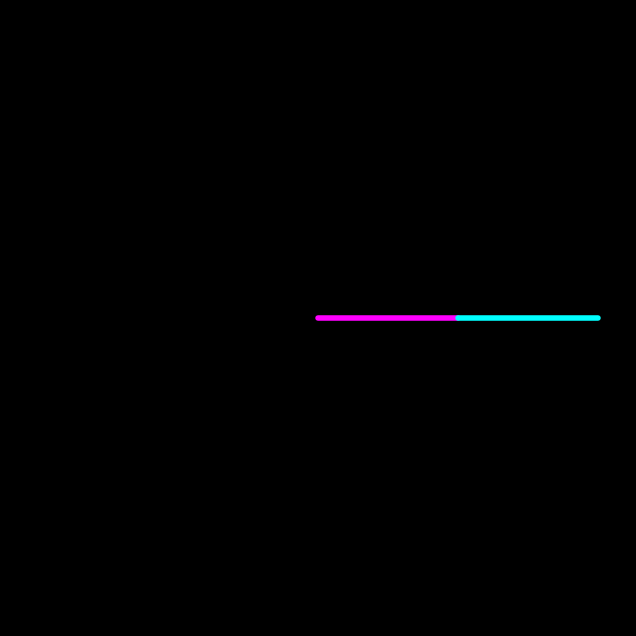

Recreate this plot in Python.
import numpy as np
import matplotlib.pyplot as plt
from matplotlib.animation import FuncAnimation
from scipy.integrate import solve_ivp

# --- 1. Physics Configuration ---
G = 9.81      # Gravity (m/s^2)
L1, L2 = 1.0, 1.0  # Lengths (m)
M1, M2 = 1.0, 1.0  # Masses (kg)
FPS = 60      # Animation speed
TRAIL_LEN = 120    # Number of points in the fading trail

def get_derivs(t, state):
    """Calculates derivatives for the double pendulum system."""
    th1, w1, th2, w2 = state
    
    delta = th2 - th1
    den1 = (M1 + M2) * L1 - M2 * L1 * np.cos(delta)**2
    den2 = (L2 / L1) * den1
    
    # Angular accelerations
    d_w1 = (M2*L1*w1**2*np.sin(delta)*np.cos(delta) + 
            M2*G*np.sin(th2)*np.cos(delta) + 
            M2*L2*w2**2*np.sin(delta) - 
            (M1+M2)*G*np.sin(th1)) / den1
            
    d_w2 = (-M2*L2*w2**2*np.sin(delta)*np.cos(delta) + 
            (M1+M2)*G*np.sin(th1)*np.cos(delta) - 
            (M1+M2)*L1*w1**2*np.sin(delta) - 
            (M1+M2)*G*np.sin(th2)) / den2
            
    return [w1, d_w1, w2, d_w2]

# --- 2. Simulation Setup ---
t_eval = np.linspace(0, 30, 30 * FPS)
# Initial angles (rad) and velocities (rad/s)
init_state = [np.pi/2, 0, np.pi/2, 0] 

sol = solve_ivp(get_derivs, (0, 30), init_state, t_eval=t_eval, method='RK45')
th1, th2 = sol.y[0], sol.y[2]

# Convert to Cartesian coordinates
x1 = L1 * np.sin(th1)
y1 = -L1 * np.cos(th1)
x2 = x1 + L2 * np.sin(th2)
y2 = y1 - L2 * np.cos(th2)

# --- 3. Animation & Styling ---
fig, ax = plt.subplots(figsize=(8, 8), facecolor='black')
ax.set_facecolor('black')
ax.set_xlim(-2.2, 2.2); ax.set_ylim(-2.2, 2.2)
ax.set_aspect('equal')
ax.axis('off')

# Pendulum arms (Magenta and Cyan neon)
arm1, = ax.plot([], [], color='#FF00FF', lw=4, solid_capstyle='round', zorder=5)
arm2, = ax.plot([], [], color='#00FFFF', lw=4, solid_capstyle='round', zorder=5)

# Trajectory trail using a list of line segments for alpha fading
trail_segs = [ax.plot([], [], color='#00FFCC', lw=2, alpha=0)[0] for _ in range(TRAIL_LEN)]

def update(i):
    # Update Arms
    arm1.set_data([0, x1[i]], [0, y1[i]])
    arm2.set_data([x1[i], x2[i]], [y1[i], y2[i]])
    
    # Update Trail (fading segments)
    start_idx = max(0, i - TRAIL_LEN)
    for idx, frame_pos in enumerate(range(start_idx, i)):
        # Linear alpha fade-out for older segments
        alpha = (idx / TRAIL_LEN) ** 1.5
        trail_segs[idx].set_data(x2[frame_pos:frame_pos+2], y2[frame_pos:frame_pos+2])
        trail_segs[idx].set_alpha(alpha)
        
    return [arm1, arm2] + trail_segs

ani = FuncAnimation(fig, update, frames=len(t_eval), interval=1000/FPS, blit=True)
plt.show()
